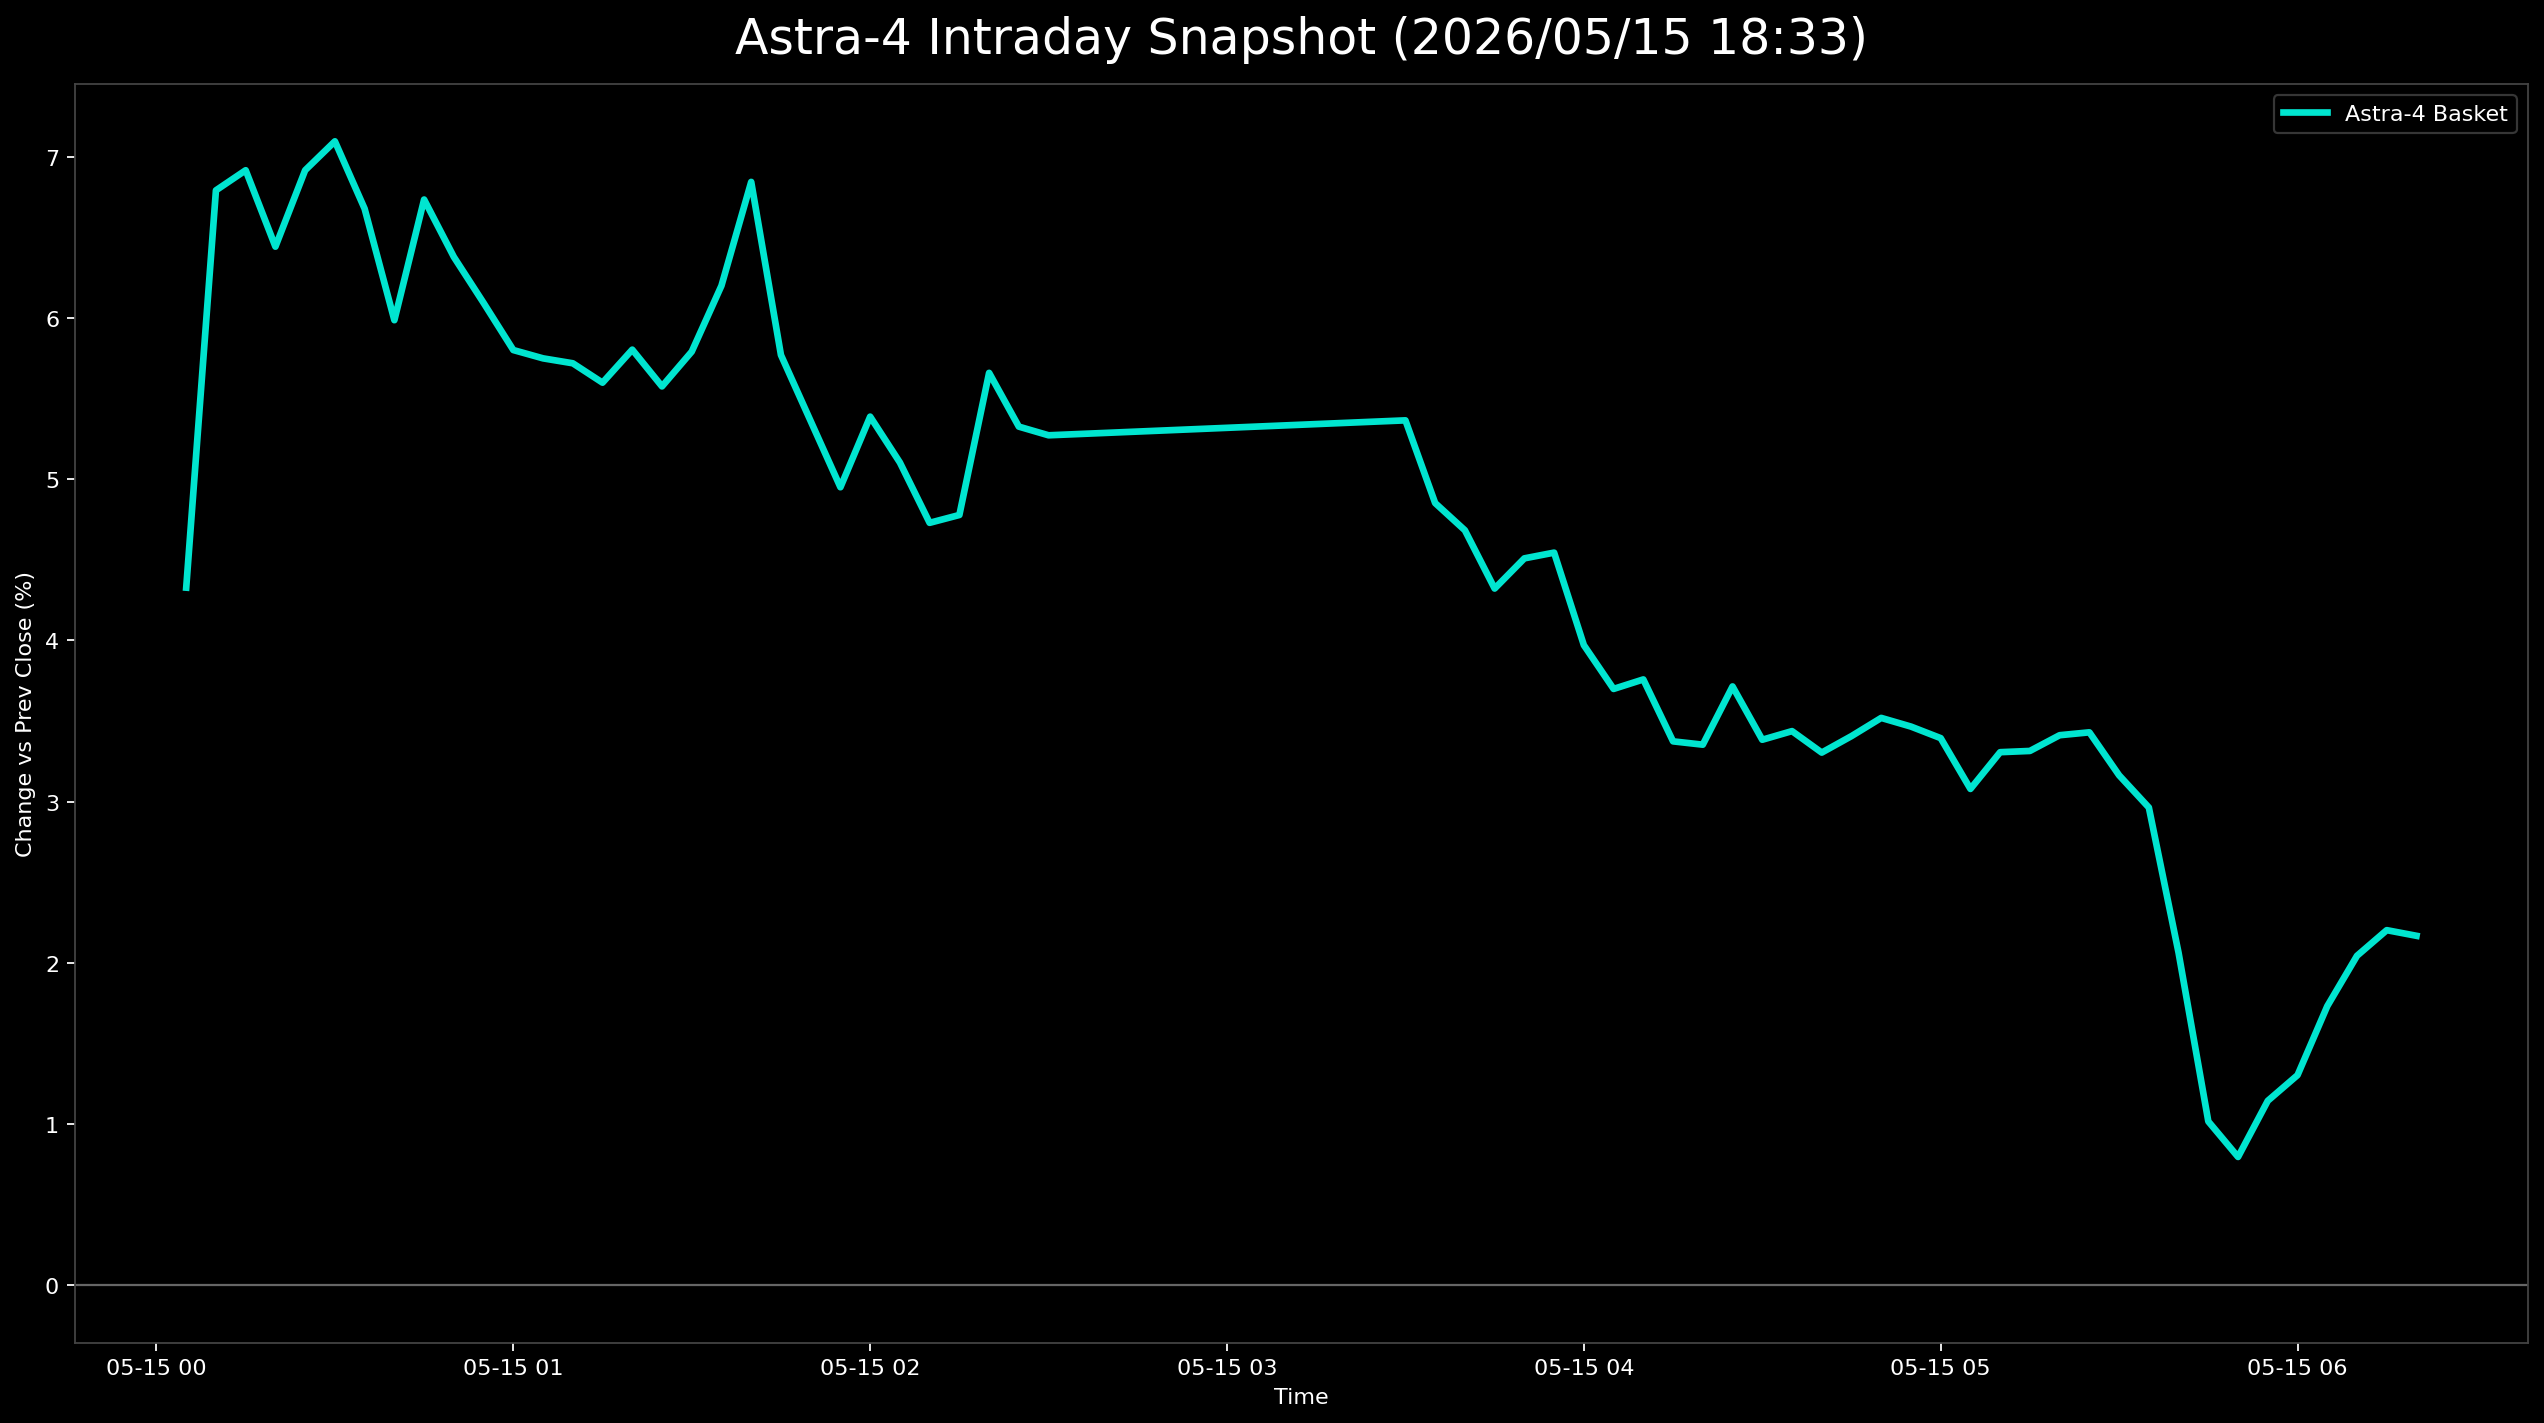

The data file committed next to this chart (first rows):
日時, 9348.T, 402A.T, 186A.T, Astra4_mean
2026-05-15 00:05:00+00:00, 0.01603, 0.06861, 0.04516, 0.04327
2026-05-15 00:10:00+00:00, 0.04409, 0.08759, 0.07204, 0.06791
2026-05-15 00:15:00+00:00, 0.03808, 0.08175, 0.08763, 0.06915
2026-05-15 00:20:00+00:00, 0.03607, 0.08029, 0.07688, 0.06442
2026-05-15 00:25:00+00:00, 0.03808, 0.08175, 0.08763, 0.06915
2026-05-15 00:30:00+00:00, 0.04008, 0.08029, 0.09247, 0.07095
2026-05-15 00:35:00+00:00, 0.03407, 0.07591, 0.09032, 0.06677
2026-05-15 00:40:00+00:00, 0.03407, 0.06861, 0.07688, 0.05985
2026-05-15 00:45:00+00:00, 0.04008, 0.07591, 0.08602, 0.06734
2026-05-15 00:50:00+00:00, 0.04008, 0.07007, 0.08118, 0.06378
2026-05-15 00:55:00+00:00, 0.03206, 0.07007, 0.08065, 0.06093
2026-05-15 01:00:00+00:00, 0.02806, 0.06423, 0.08172, 0.058
2026-05-15 01:05:00+00:00, 0.02605, 0.05985, 0.08656, 0.05749
2026-05-15 01:10:00+00:00, 0.02806, 0.05693, 0.08656, 0.05718
2026-05-15 01:15:00+00:00, 0.02806, 0.05547, 0.08441, 0.05598
2026-05-15 01:20:00+00:00, 0.02806, 0.05839, 0.08763, 0.05803
2026-05-15 01:25:00+00:00, 0.02806, 0.05693, 0.08226, 0.05575
2026-05-15 01:30:00+00:00, 0.03206, 0.05401, 0.08763, 0.0579
2026-05-15 01:35:00+00:00, 0.02806, 0.06277, 0.09516, 0.062
2026-05-15 01:40:00+00:00, 0.03407, 0.07445, 0.09677, 0.06843
2026-05-15 01:45:00+00:00, 0.02806, 0.06277, 0.08226, 0.0577
2026-05-15 01:50:00+00:00, 0.02605, 0.05839, 0.07634, 0.0536
2026-05-15 01:55:00+00:00, 0.02204, 0.05547, 0.07097, 0.0495
2026-05-15 02:00:00+00:00, 0.02204, 0.05839, 0.08118, 0.05387
2026-05-15 02:05:00+00:00, 0.02004, 0.05401, 0.07903, 0.05103
2026-05-15 02:10:00+00:00, 0.01804, 0.04964, 0.07419, 0.04729
2026-05-15 02:15:00+00:00, 0.01804, 0.05109, 0.07419, 0.04777
2026-05-15 02:20:00+00:00, 0.02405, 0.06131, 0.08441, 0.05659
2026-05-15 02:25:00+00:00, 0.01804, 0.05839, 0.08333, 0.05325
2026-05-15 02:30:00+00:00, 0.01804, 0.05839, 0.08172, 0.05272
2026-05-15 03:30:00+00:00, 0.02204, 0.05985, 0.07903, 0.05364
2026-05-15 03:35:00+00:00, 0.01403, 0.05839, 0.07312, 0.04851
2026-05-15 03:40:00+00:00, 0.01603, 0.05401, 0.07043, 0.04683
2026-05-15 03:45:00+00:00, 0.01403, 0.05109, 0.06452, 0.04321
2026-05-15 03:50:00+00:00, 0.01603, 0.05255, 0.06667, 0.04508
2026-05-15 03:55:00+00:00, 0.01403, 0.05401, 0.06828, 0.04544
2026-05-15 04:00:00+00:00, 0.01403, 0.0438, 0.06129, 0.0397
2026-05-15 04:05:00+00:00, 0.01202, 0.04088, 0.05806, 0.03699
2026-05-15 04:10:00+00:00, 0.01202, 0.03942, 0.06129, 0.03758
2026-05-15 04:15:00+00:00, 0.01202, 0.0365, 0.05269, 0.03374
2026-05-15 04:20:00+00:00, 0.01202, 0.03212, 0.05645, 0.03353
2026-05-15 04:25:00+00:00, 0.01202, 0.0365, 0.0629, 0.03714
2026-05-15 04:30:00+00:00, 0.01002, 0.03504, 0.05645, 0.03384
2026-05-15 04:35:00+00:00, 0.008016, 0.0365, 0.0586, 0.03437
2026-05-15 04:40:00+00:00, 0.008016, 0.03358, 0.05753, 0.03304
2026-05-15 04:45:00+00:00, 0.006012, 0.0365, 0.05968, 0.03406
2026-05-15 04:50:00+00:00, 0.008016, 0.03358, 0.06398, 0.03519
2026-05-15 04:55:00+00:00, 0.008016, 0.03358, 0.06237, 0.03465
2026-05-15 05:00:00+00:00, 0.008016, 0.03358, 0.06022, 0.03394
2026-05-15 05:05:00+00:00, 0.008016, 0.02628, 0.05806, 0.03079
2026-05-15 05:10:00+00:00, 0.008016, 0.02774, 0.06344, 0.03306
2026-05-15 05:15:00+00:00, 0.008016, 0.03066, 0.06075, 0.03314
2026-05-15 05:20:00+00:00, 0.01002, 0.03212, 0.06022, 0.03412
2026-05-15 05:25:00+00:00, 0.01002, 0.03212, 0.06075, 0.0343
2026-05-15 05:30:00+00:00, 0.008016, 0.02774, 0.05914, 0.03163
2026-05-15 05:35:00+00:00, 0.008016, 0.02336, 0.05753, 0.02963
2026-05-15 05:40:00+00:00, 0.006012, 0.01606, 0.03978, 0.02062
2026-05-15 05:45:00+00:00, 0.0, 0.01168, 0.01882, 0.01017
2026-05-15 05:50:00+00:00, 0.0, 0.00292, 0.02097, 0.007962
2026-05-15 05:55:00+00:00, 0.002004, 0.00438, 0.02796, 0.01145
... 5 more rows
